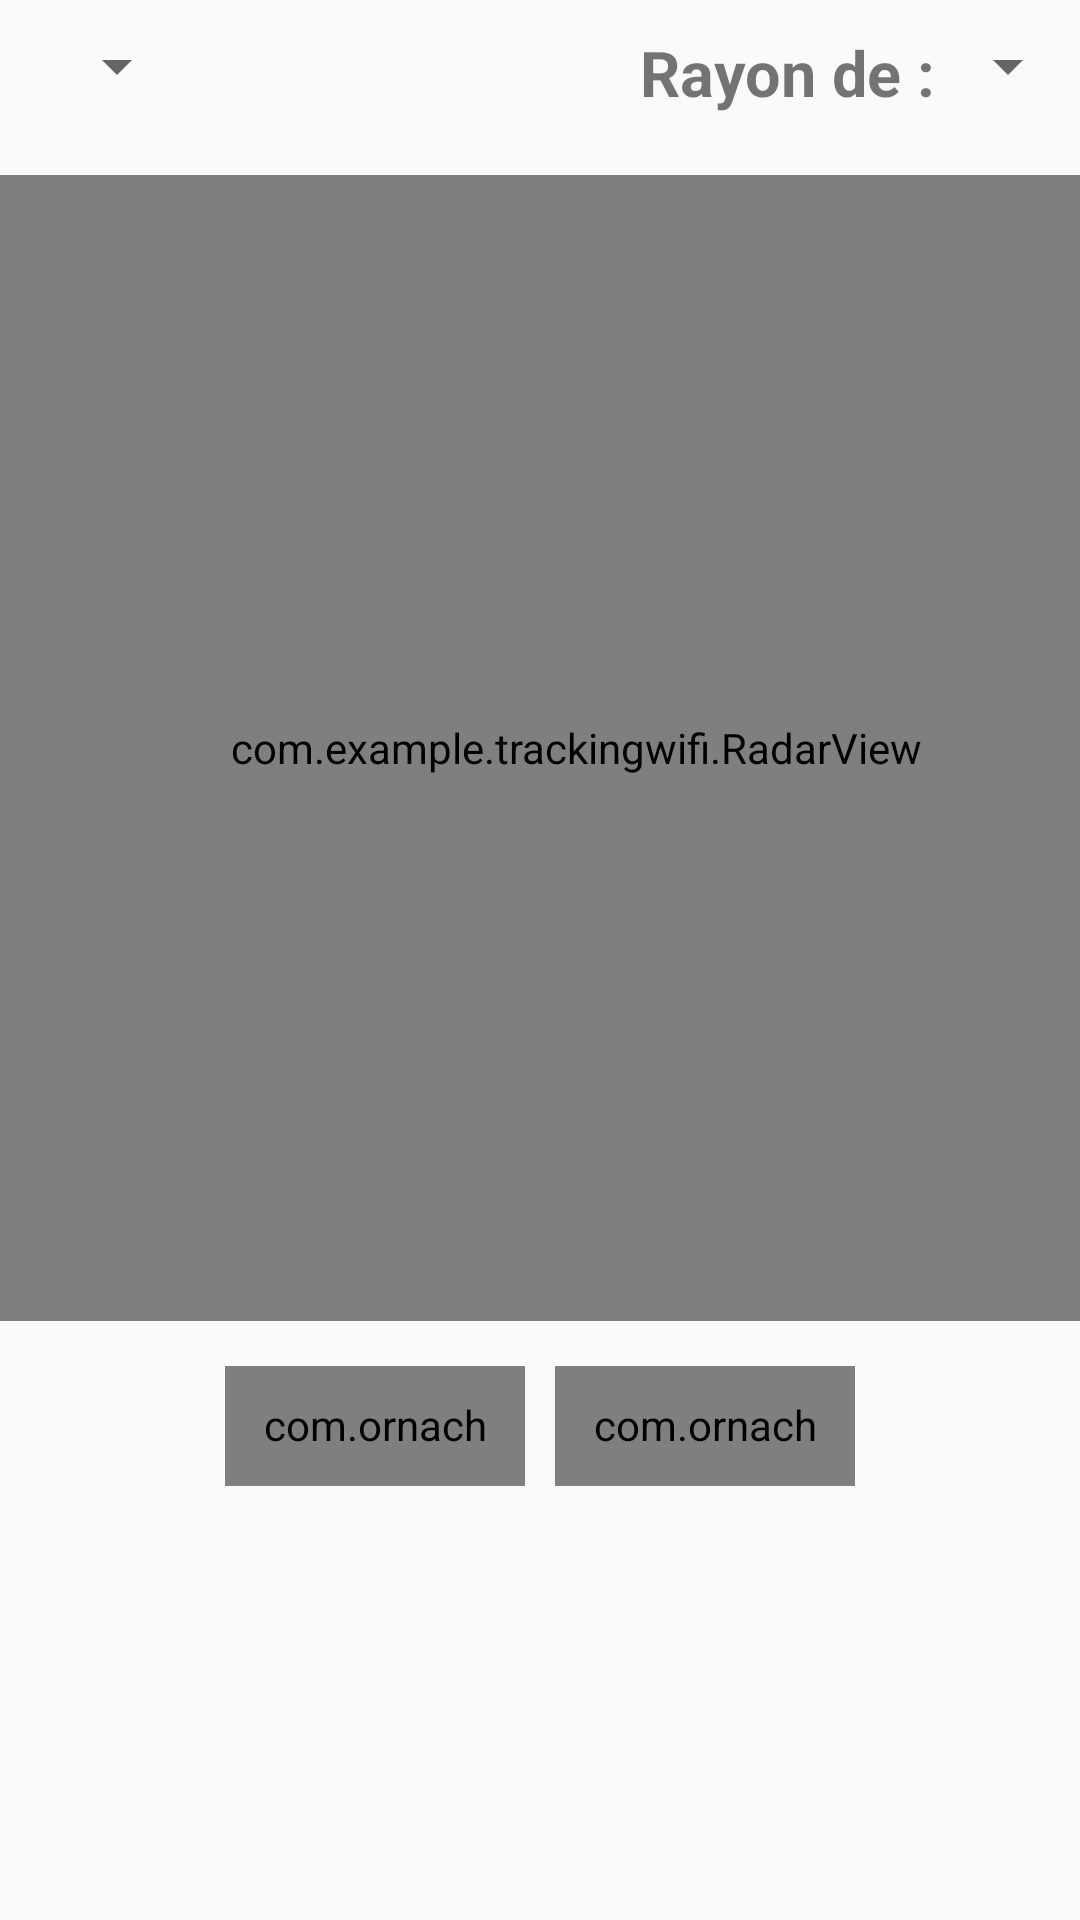

Android layout source for this screen:
<!-- AndroidManifest.xml: application theme AppTheme -->
<!-- res/layout/activity_radioview.xml -->
<?xml version="1.0" encoding="utf-8"?>
    <LinearLayout
            xmlns:android="http://schemas.android.com/apk/res/android"
                  xmlns:tools="http://schemas.android.com/tools"
                  android:layout_width="match_parent"
                  android:layout_height="match_parent"
                  android:orientation="vertical"
                  tools:context=".Frag1"

                  android:background="@drawable/map">
    <LinearLayout android:layout_width="match_parent"
                  android:layout_height="wrap_content">


        <Spinner
                android:id="@+id/style"
                android:layout_marginTop="10dp"
                android:layout_marginLeft="15dp"
                android:layout_width="wrap_content" android:layout_height="wrap_content"

        />

        <LinearLayout
                android:layout_width="match_parent"
                android:layout_marginTop="10dp"
                android:layout_height="wrap_content"
                android:gravity="right">

            <TextView android:layout_width="wrap_content" android:layout_height="wrap_content"
                      android:textSize="21dp"

                      android:textStyle="bold"
                      android:layout_marginLeft="10dp"
                      android:text="Rayon de :"
            /> <Spinner
                android:id="@+id/rayon"
                android:layout_width="wrap_content" android:layout_height="wrap_content"

        />
    </LinearLayout>


</LinearLayout>
    
    <androidx.recyclerview.widget.RecyclerView
            android:layout_width="match_parent"
            android:layout_marginTop="10dp"
            android:layout_marginRight="15dp"
            android:layout_marginLeft="10dp"
            android:id="@+id/list_wifis"
            android:visibility="gone"
            android:layout_height="match_parent"/>
        <com.example.trackingwifi.RadarView
                android:id="@+id/radarView"
                android:layout_width="398dp"
                android:layout_height="382dp"
                android:layout_gravity="center_horizontal"
                android:layout_marginTop="20dp"
                android:layout_marginLeft="12dp"

        />
        <LinearLayout android:orientation="horizontal"
                      android:layout_width="wrap_content"
                      android:layout_height="60dp"
                      xmlns:app="http://schemas.android.com/apk/res-auto"

                      android:id="@+id/buttons"
                      android:layout_gravity="center_horizontal"
                      android:layout_marginTop="15dp"
        >
            <com.ornach.nobobutton.NoboButton
                    android:layout_width="100dp"
                    android:layout_height="wrap_content"
                    android:padding="10dp"
                    android:layout_marginBottom="20dp"
                    app:nb_text="Stop"
                    android:id="@+id/start"
                    app:nb_borderColor="#EF3D56"
                    app:nb_borderWidth="2dp"
                    app:nb_backgroundColor="#FFF"
                    app:nb_focusColor="#B83CC3"
                    app:nb_textColor="#EF3D56"
                    app:nb_radius="4dp"
                    app:nb_drawableResource="@drawable/play"
app:nb_iconPosition="left"
                   />

            <com.ornach.nobobutton.NoboButton
                    android:layout_width="100dp"
                    android:layout_height="wrap_content"
                    android:padding="10dp"
                    android:layout_marginBottom="20dp"
                    app:nb_text="Start"
                    android:layout_marginLeft="10dp"
                    android:id="@+id/stop"
                    app:nb_borderColor="#EF3D56"
                    app:nb_borderWidth="2dp"
                    app:nb_backgroundColor="#FFF"
                    app:nb_focusColor="#B83CC3"
                    app:nb_textColor="#EF3D56"
                    app:nb_radius="4dp"
                    app:nb_drawableResource="@drawable/stop"
                    app:nb_iconPosition="left"
            />

        </LinearLayout>
        <TextView
                android:id="@+id/distance"
                android:textSize="30dp"
                android:layout_width="match_parent"
                android:layout_height="match_parent" tools:ignore="NestedScrolling"/>

    </LinearLayout>
<!-- resources referenced by this layout -->
<resources>
  <!-- drawable play: png bitmap (drawable, 3578 bytes) -->
  <!-- drawable stop: png bitmap (drawable, 3026 bytes) -->
  <style name="AppTheme" parent="Base.Theme.AppCompat.Light.DarkActionBar">
          
          <item name="colorPrimary">@color/colorPrimary</item>
          <item name="colorPrimaryDark">@color/colorPrimaryDark</item>
          <item name="colorAccent">@color/colorAccent</item>
      </style>
  <color name="colorPrimary">#6200EE</color>
  <color name="colorPrimaryDark">#3700B3</color>
  <color name="colorAccent">#03DAC5</color>
</resources>
